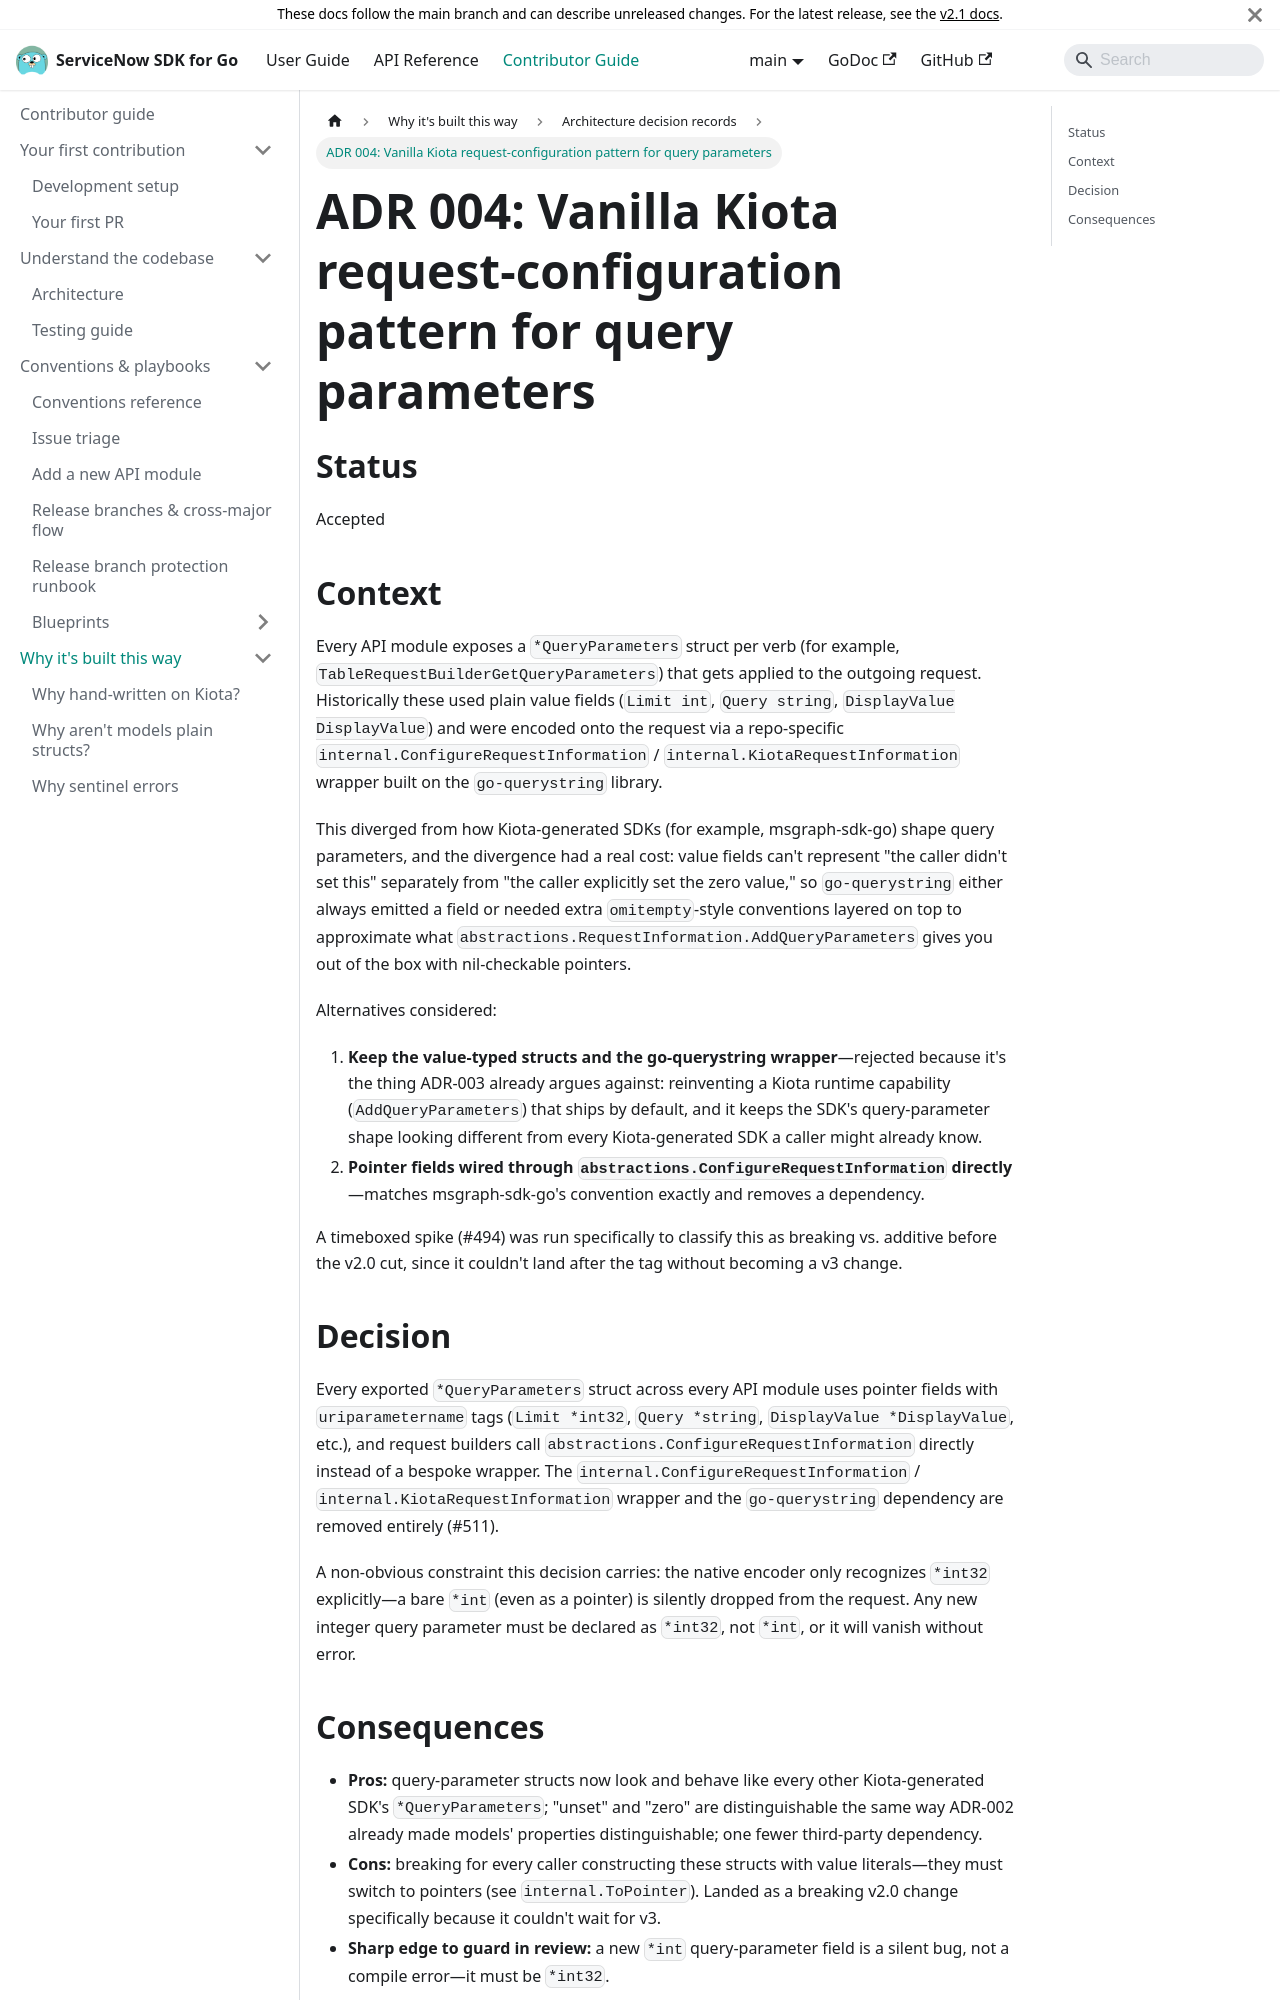

repository: michaeldcanady/servicenow-sdk-go · page: contributing/adrs/004-vanilla-kiota-request-configuration.html · generator: docusaurus

---
title: 'ADR 004: Vanilla Kiota request-configuration pattern for query parameters'
description: >-
  Pointer-typed query parameters wired through
  abstractions.ConfigureRequestInformation, replacing a go-querystring wrapper.
---

# ADR 004: Vanilla Kiota request-configuration pattern for query parameters

## Status

Accepted

## Context

Every API module exposes a `*QueryParameters` struct per verb (for example,
`TableRequestBuilderGetQueryParameters`) that gets applied to the outgoing
request. Historically these used plain value fields (`Limit int`,
`Query string`, `DisplayValue DisplayValue`) and were encoded onto the
request via a repo-specific `internal.ConfigureRequestInformation` /
`internal.KiotaRequestInformation` wrapper built on the `go-querystring`
library.

This diverged from how Kiota-generated SDKs (for example, msgraph-sdk-go) shape query
parameters, and the divergence had a real cost: value fields can't represent
"the caller didn't set this" separately from "the caller explicitly set the
zero value," so `go-querystring` either always emitted a field or needed
extra `omitempty`-style conventions layered on top to approximate what
`abstractions.RequestInformation.AddQueryParameters` gives you out of the box with
nil-checkable pointers.

Alternatives considered:

1. **Keep the value-typed structs and the go-querystring wrapper**—rejected
   because it's the thing ADR-003 already argues against: reinventing a
   Kiota runtime capability (`AddQueryParameters`) that ships by default, and
   it keeps the SDK's query-parameter shape looking different from every
   Kiota-generated SDK a caller might already know.
2. **Pointer fields wired through `abstractions.ConfigureRequestInformation`
   directly**—matches msgraph-sdk-go's convention exactly and removes a
   dependency.

A timeboxed spike (#494) was run specifically to classify this as breaking
vs. additive before the v2.0 cut, since it couldn't land after the tag
without becoming a v3 change.
